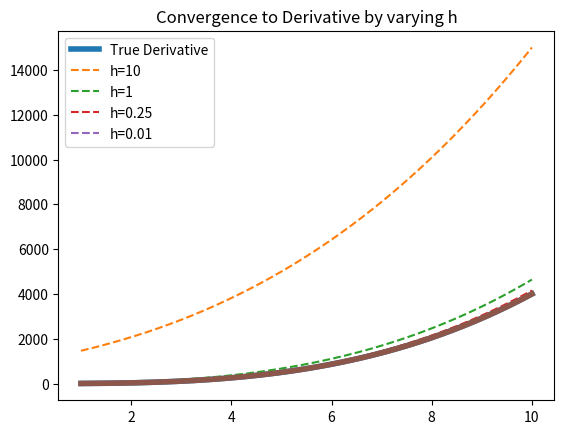
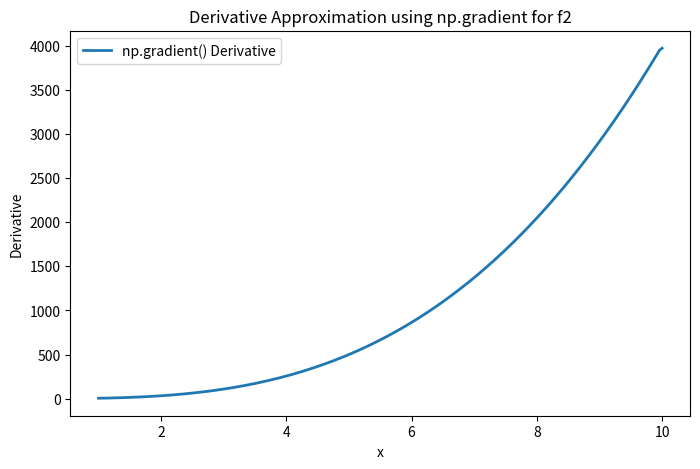

These figures' Python source, in order:
import numpy as np

from math import sin, cos, log, pi
import matplotlib.pyplot as plt

def limit_derivative(f, x, h):
  """
  f: function to be differentiated 
  x: the point at which to differentiate f 
  h: distance between the points to be evaluated
  """
  # compute the derivative at x with limit definition
  return (f(x+h)-f(x))/h


# f1(x) = sin(x)
def f1(x):
    return sin(x)

# f2(x) = x^4
def f2(x):
    return pow(x, 4)

# f3(x) = x^2*log(x)
def f3(x):
    return pow(x, 2) * log(x)

# Calculate derivatives here

print(limit_derivative(f3, 1, 2))
print(limit_derivative(f3, 1, 0.1))
print(limit_derivative(f3, 1, 0.00001))

print(limit_derivative(f2, 1, 2))
print(limit_derivative(f2, 1, 0.1))
print(limit_derivative(f2, 1, 0.00001))

print(limit_derivative(f1, 1, 2))
print(limit_derivative(f1, 1, 0.1))
print(limit_derivative(f1, 1, 0.00001))


# Graph the true derivative
x_vals = np.linspace(1, 10, 200)
y_vals = [4*pow(val,3) for val in x_vals]#[cos(val) for val in x_vals]
plt.figure(1)
plt.plot(x_vals, y_vals, label="True Derivative", linewidth=4)

# plot different approximated derivatives of f using limit definition of derivative
def plot_approx_deriv(f):
  x_vals = np.linspace(1, 10, 200)
  h_vals = [10, 1, .25, .01]

  for h in h_vals:
      derivative_values = []
      for x in x_vals:
          derivative_values.append(limit_derivative(f, x, h))
      plt.plot(x_vals, derivative_values, linestyle='--', label="h=" + str(h) )
  plt.legend()
  plt.title("Convergence to Derivative by varying h")
  plt.show()

# Plot here

#plot_approx_deriv(f1)
plot_approx_deriv(f2)


import numpy as np
import matplotlib.pyplot as plt
from math import sin, cos, log, pi

def limit_derivative(f, x, h):
    """Compute the derivative using the limit definition."""
    return (f(x+h) - f(x)) / h

# Define functions
def f1(x): return sin(x)
def f2(x): return x**4
def f3(x): return x**2 * log(x)
def f4(x): return np.exp(-x) * cos(2*x)  # New function

# Compare derivative approximations
print(limit_derivative(f3, 1, 2))
print(limit_derivative(f3, 1, 0.1))
print(limit_derivative(f3, 1, 0.00001))

print(limit_derivative(f2, 1, 2))
print(limit_derivative(f2, 1, 0.1))
print(limit_derivative(f2, 1, 0.00001))

print(limit_derivative(f1, 1, 2))
print(limit_derivative(f1, 1, 0.1))
print(limit_derivative(f1, 1, 0.00001))

# Graph true derivative
x_vals = np.linspace(1, 10, 200)
true_derivative = [4*x**3 for x in x_vals]  # Derivative of f2(x) = x^4

plt.figure(1)
plt.plot(x_vals, true_derivative, label="True Derivative", linewidth=4)

# Updated function: Uses np.gradient() instead of limit definition
def plot_approx_deriv_np(f):
    x_vals = np.linspace(1, 10, 200)
    y_vals = [f(x) for x in x_vals]  
    numerical_derivative = np.gradient(y_vals, x_vals)  # Compute derivative using np.gradient

    plt.figure(figsize=(8, 5))
    plt.plot(x_vals, numerical_derivative, label="np.gradient() Derivative", linewidth=2)
    plt.legend()
    plt.title(f"Derivative Approximation using np.gradient for {f.__name__}")
    plt.xlabel("x")
    plt.ylabel("Derivative")
    plt.show()

# Compare different methods
plot_approx_deriv_np(f2)  # Uses np.gradient()
